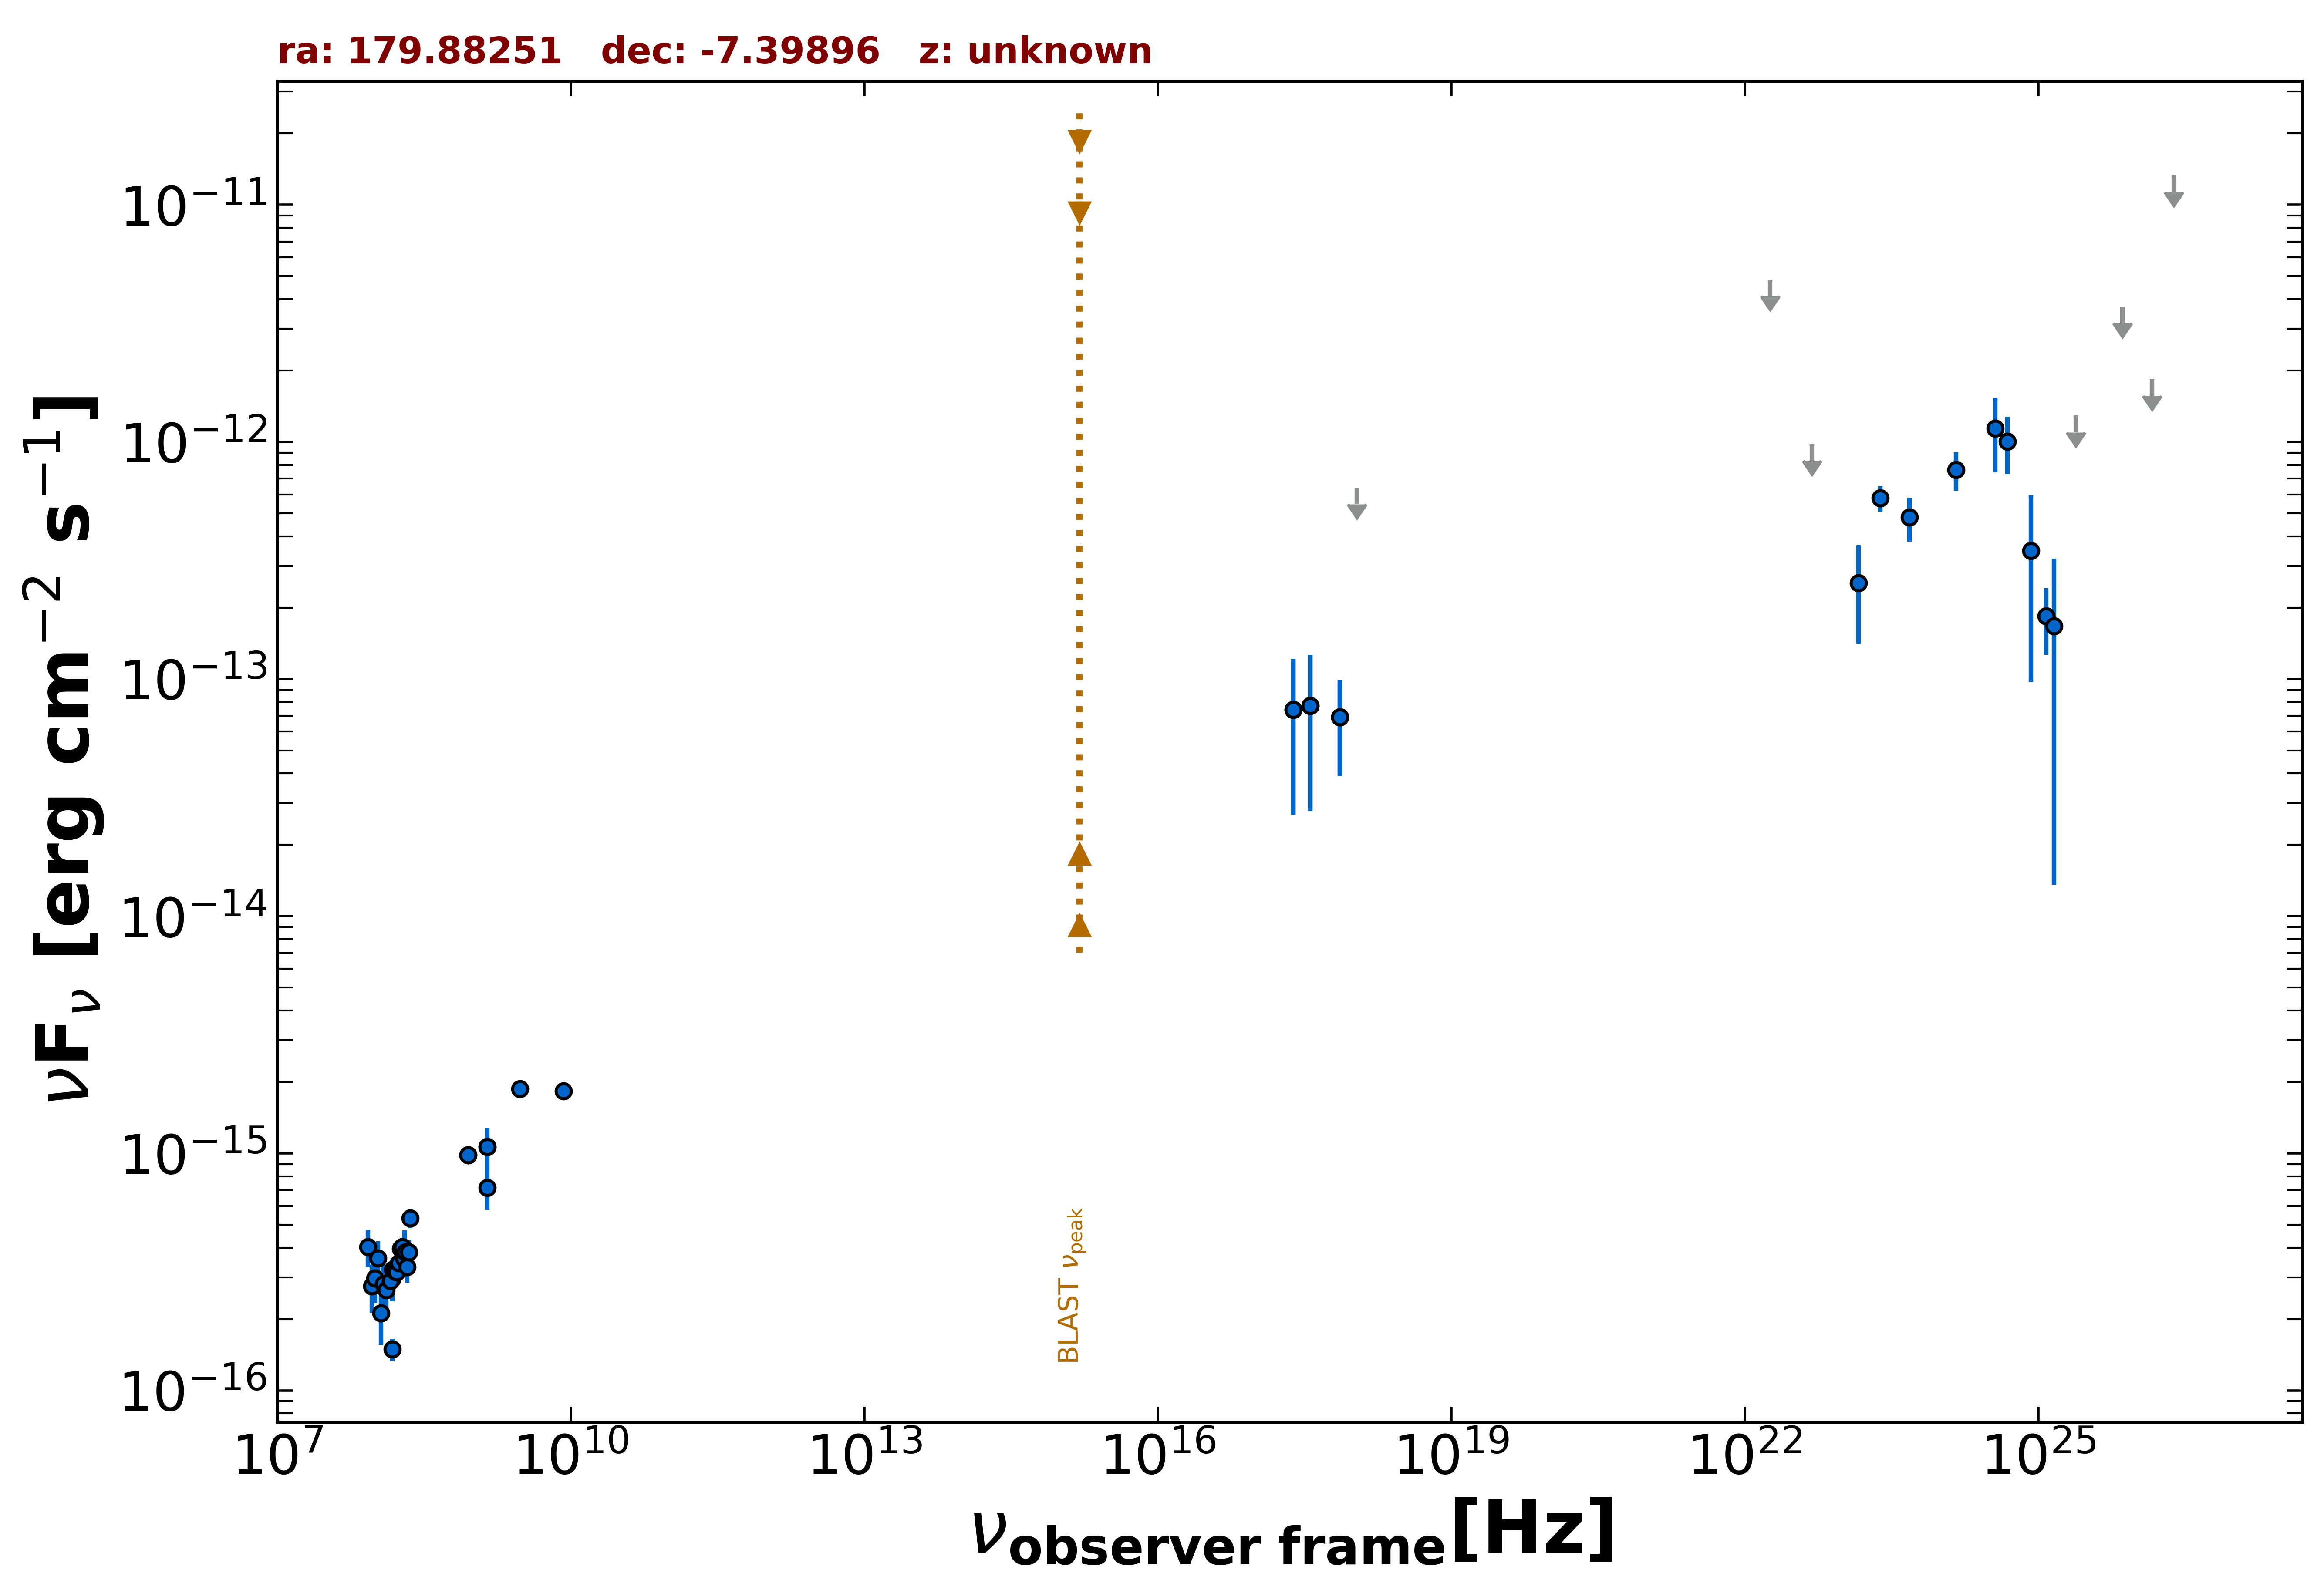

The table this chart was drawn from, first rows:
freq., flux, err_flux, MJD_start, MJD_end, flag, catalog, reference
1.400e+09, 1.064e-15, 3.900e-17, 55000, 55000, , NVSS, Condon et al. 1998  AJ  115  1693
8.870e+08, 9.828e-16, 7.435e-17, 55000, 55000, , RACS, Hale et al. 2021  PASA  38  e058
8.870e+08, 9.828e-16, 7.435e-17, 55000, 55000, , RACS, Hale et al. 2021  PASA  38  e058
3.000e+09, 1.865e-15, 9.000e-18, 55000, 55000, , VLASSQL, Gordon et al. 2021  ApJS  255  30
2.418e+17, 7.414e-14, 4.748e-14, 58504, 58505, , 1OUSX, Giommi et al. in preparation
3.627e+17, 7.721e-14, 4.948e-14, 58504, 58505, , 1OUSX, Giommi et al. in preparation
7.253e+17, 6.913e-14, 3.006e-14, 58504, 58505, , 1OUSX, Giommi et al. in preparation
1.088e+18, 6.423e-13, 0.000e+00, 58504, 58505, UL, 1OUSX, Giommi et al. in preparation
1.500e+08, 1.490e-16, 1.590e-17, 55000, 55000, , TGSS150, Intema et al. 2017  A&A  598  A781
8.400e+09, 1.831e-15, 0.000e+00, 55000, 55000, , CRATES, Healey et al. 2007  ApJS  171  61
2.418e+17, 7.414e-14, 4.748e-14, 58504, 58505, , OUSXB, Giommi et al. 2019  A&A  631  A116
3.627e+17, 7.721e-14, 4.948e-14, 58504, 58505, , OUSXB, Giommi et al. 2019  A&A  631  A116
7.253e+17, 6.913e-14, 3.006e-14, 58504, 58505, , OUSXB, Giommi et al. 2019  A&A  631  A116
1.209e+25, 1.843e-13, 5.755e-14, 55000, 55000, , 3FHL, The Fermi-LAT Collaboration 2017  ApJS  …
3.627e+24, 1.140e-12, 3.951e-13, 55000, 55000, , 3FHL, The Fermi-LAT Collaboration 2017  ApJS  …
8.462e+24, 3.478e-13, 2.503e-13, 55000, 55000, , 3FHL, The Fermi-LAT Collaboration 2017  ApJS  …
2.418e+25, 1.292e-12, 0.000e+00, 55000, 55000, UL, 3FHL, The Fermi-LAT Collaboration 2017  ApJS  …
7.253e+25, 3.725e-12, 0.000e+00, 55000, 55000, UL, 3FHL, The Fermi-LAT Collaboration 2017  ApJS  …
2.418e+26, 1.334e-11, 0.000e+00, 55000, 55000, UL, 3FHL, The Fermi-LAT Collaboration 2017  ApJS  …
2.418e+23, 5.789e-13, 7.160e-14, 55000, 55000, , 4FGL-DR3, The Fermi-LAT Collaboration 2022  arXiv:…
1.813e+22, 4.842e-12, 0.000e+00, 55000, 55000, UL, 4FGL-DR3, The Fermi-LAT Collaboration 2022  arXiv:…
4.835e+22, 9.794e-13, 0.000e+00, 55000, 55000, UL, 4FGL-DR3, The Fermi-LAT Collaboration 2022  arXiv:…
1.451e+23, 2.541e-13, 1.137e-13, 55000, 55000, , 4FGL-DR3, The Fermi-LAT Collaboration 2022  arXiv:…
4.835e+23, 4.806e-13, 1.015e-13, 55000, 55000, , 4FGL-DR3, The Fermi-LAT Collaboration 2022  arXiv:…
1.451e+24, 7.637e-13, 1.410e-13, 55000, 55000, , 4FGL-DR3, The Fermi-LAT Collaboration 2022  arXiv:…
4.835e+24, 1.006e-12, 2.744e-13, 55000, 55000, , 4FGL-DR3, The Fermi-LAT Collaboration 2022  arXiv:…
1.451e+25, 1.675e-13, 1.539e-13, 55000, 55000, , 4FGL-DR3, The Fermi-LAT Collaboration 2022  arXiv:…
1.451e+26, 1.842e-12, 0.000e+00, 55000, 55000, UL, 4FGL-DR3, The Fermi-LAT Collaboration 2022  arXiv:…
1.209e+25, 3.049e-13, 9.530e-14, 55000, 55000, , DEBL, EBL-corrected flux
8.462e+24, 3.857e-13, 2.775e-13, 55000, 55000, , DEBL, EBL-corrected flux
4.835e+24, 1.006e-12, 2.744e-13, 55000, 55000, , DEBL, EBL-corrected flux
1.451e+25, 3.218e-13, 2.956e-13, 55000, 55000, , DEBL, EBL-corrected flux
1.400e+09, 1.064e-15, 2.100e-16, 55000, 55000, , SPECFINDV3, Stein et al.  2021  A&A  655  A17
1.500e+08, 2.955e-16, 5.850e-17, 55000, 55000, , SPECFINDV3, Stein et al.  2021  A&A  655  A17
2.000e+08, 3.940e-16, 7.800e-17, 55000, 55000, , SPECFINDV3, Stein et al.  2021  A&A  655  A17
1.400e+09, 7.168e-16, 1.400e-16, 55000, 55000, , SPECFINDV3, Stein et al.  2021  A&A  655  A17
8.400e+07, 4.024e-16, 7.205e-17, 55000, 55000, , GLEAMV2, Hurley-Walker N. et al.  2017  MNRAS  46…
9.200e+07, 2.754e-16, 6.345e-17, 55000, 55000, , GLEAMV2, Hurley-Walker N. et al.  2017  MNRAS  46…
9.900e+07, 2.972e-16, 6.385e-17, 55000, 55000, , GLEAMV2, Hurley-Walker N. et al.  2017  MNRAS  46…
1.070e+08, 3.601e-16, 6.510e-17, 55000, 55000, , GLEAMV2, Hurley-Walker N. et al.  2017  MNRAS  46…
1.150e+08, 2.122e-16, 5.640e-17, 55000, 55000, , GLEAMV2, Hurley-Walker N. et al.  2017  MNRAS  46…
1.220e+08, 2.816e-16, 5.750e-17, 55000, 55000, , GLEAMV2, Hurley-Walker N. et al.  2017  MNRAS  46…
1.300e+08, 2.648e-16, 5.665e-17, 55000, 55000, , GLEAMV2, Hurley-Walker N. et al.  2017  MNRAS  46…
1.430e+08, 2.896e-16, 4.180e-17, 55000, 55000, , GLEAMV2, Hurley-Walker N. et al.  2017  MNRAS  46…
1.510e+08, 3.227e-16, 3.830e-17, 55000, 55000, , GLEAMV2, Hurley-Walker N. et al.  2017  MNRAS  46…
1.580e+08, 3.197e-16, 3.485e-17, 55000, 55000, , GLEAMV2, Hurley-Walker N. et al.  2017  MNRAS  46…
1.660e+08, 3.150e-16, 3.590e-17, 55000, 55000, , GLEAMV2, Hurley-Walker N. et al.  2017  MNRAS  46…
1.740e+08, 3.447e-16, 4.065e-17, 55000, 55000, , GLEAMV2, Hurley-Walker N. et al.  2017  MNRAS  46…
1.810e+08, 3.962e-16, 3.860e-17, 55000, 55000, , GLEAMV2, Hurley-Walker N. et al.  2017  MNRAS  46…
1.890e+08, 4.023e-16, 3.875e-17, 55000, 55000, , GLEAMV2, Hurley-Walker N. et al.  2017  MNRAS  46…
1.970e+08, 3.597e-16, 3.960e-17, 55000, 55000, , GLEAMV2, Hurley-Walker N. et al.  2017  MNRAS  46…
2.040e+08, 3.822e-16, 4.900e-17, 55000, 55000, , GLEAMV2, Hurley-Walker N. et al.  2017  MNRAS  46…
2.120e+08, 3.315e-16, 4.650e-17, 55000, 55000, , GLEAMV2, Hurley-Walker N. et al.  2017  MNRAS  46…
2.200e+08, 3.833e-16, 4.515e-17, 55000, 55000, , GLEAMV2, Hurley-Walker N. et al.  2017  MNRAS  46…
2.270e+08, 5.317e-16, 4.955e-17, 55000, 55000, , GLEAMV2, Hurley-Walker N. et al.  2017  MNRAS  46…
